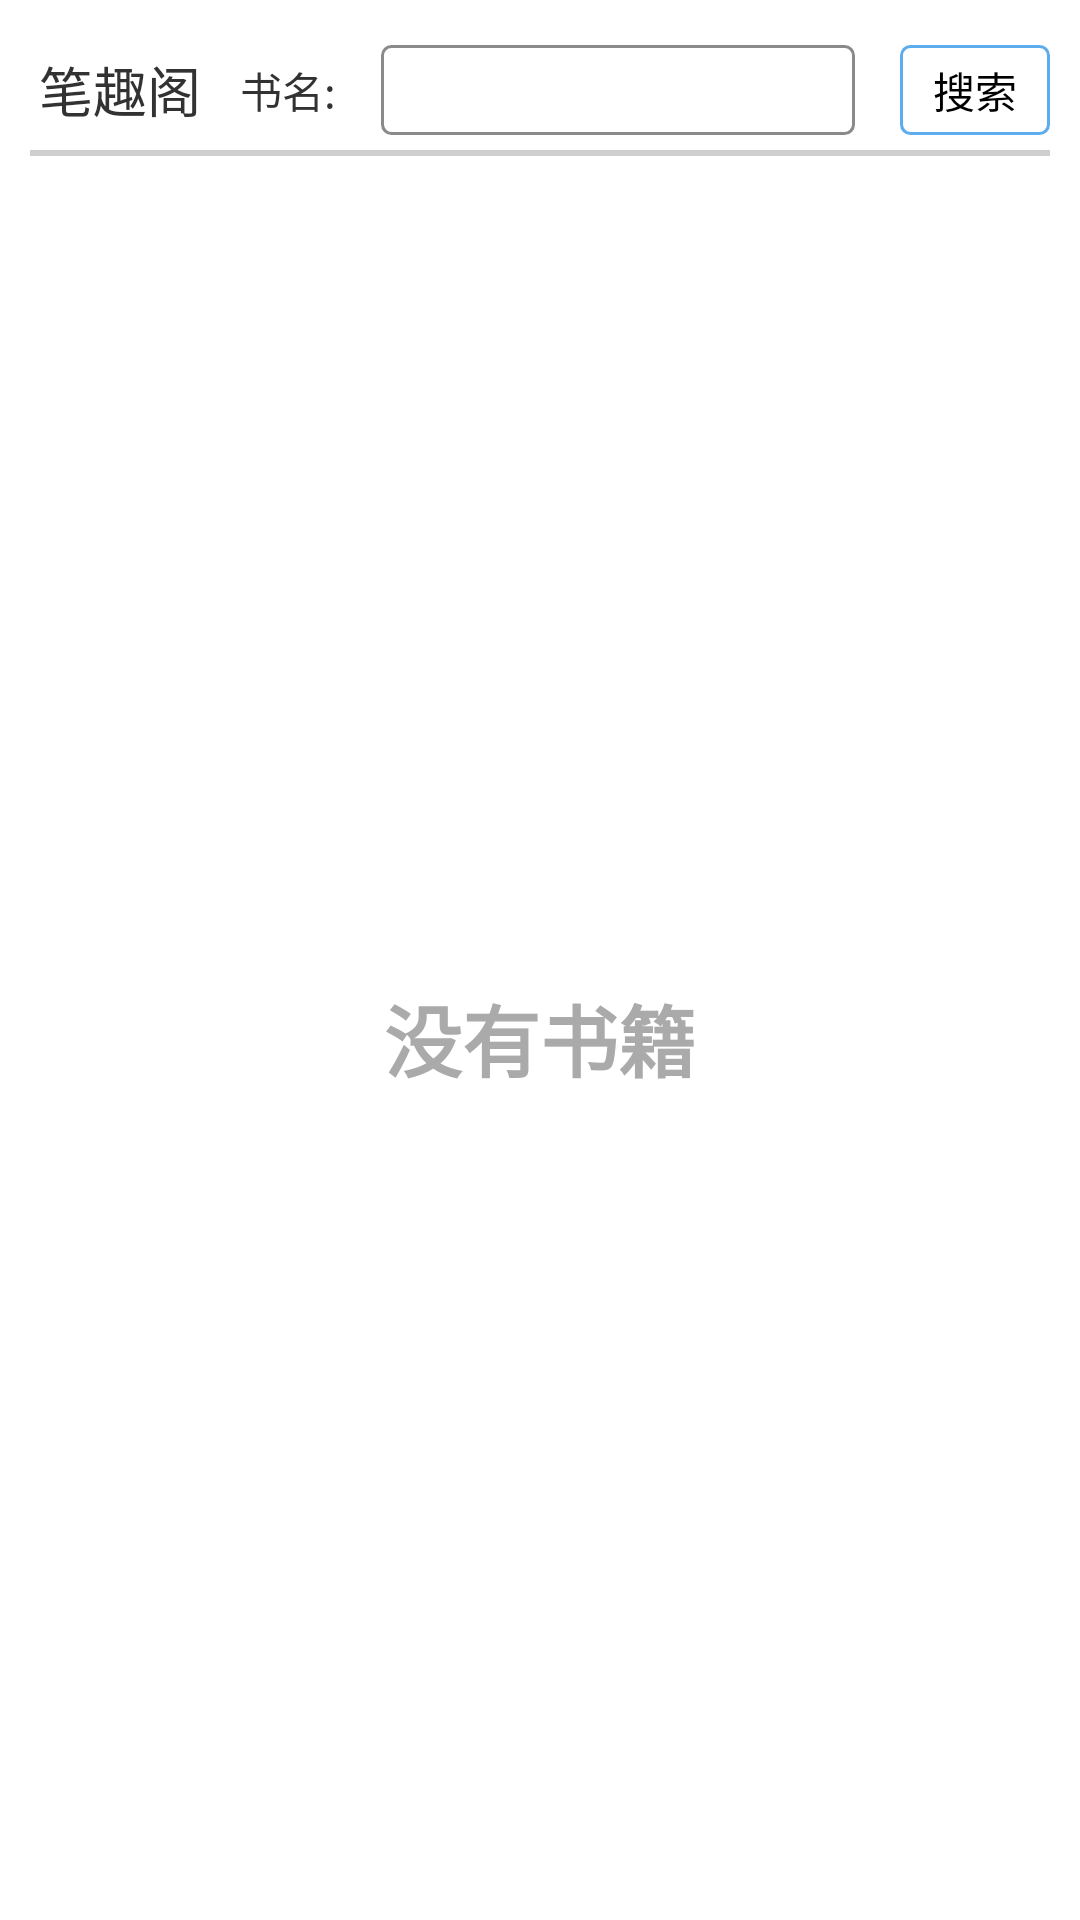

The Android layout XML behind this screen, and the referenced resources:
<!-- AndroidManifest.xml: application theme ThemeSplash -->
<!-- res/layout/fragment_search.xml -->
<?xml version="1.0" encoding="utf-8"?>
<LinearLayout xmlns:android="http://schemas.android.com/apk/res/android"
    android:layout_width="match_parent"
    android:layout_height="match_parent"
    android:background="@android:color/white"
    android:orientation="vertical">

    <LinearLayout
        android:layout_width="match_parent"
        android:layout_height="30dp"
        android:layout_marginTop="15dp"
        android:gravity="center_vertical"
        android:orientation="horizontal">
        
        <TextView
            android:id="@+id/select_web"
            android:layout_width="60dp"
            android:layout_height="match_parent"
            android:layout_marginLeft="10dp"
            android:gravity="center"
            android:maxLines="1"
            android:ellipsize="middle"
            android:textSize="18sp"
            android:text="笔趣阁"/>

        <TextView
            android:layout_width="wrap_content"
            android:layout_height="match_parent"
            android:layout_marginLeft="10dp"
            android:gravity="center_vertical"
            android:text="书名:" />

        <EditText
            android:id="@+id/et_search_bookname"
            android:layout_width="0dp"
            android:layout_weight="1"
            android:layout_height="match_parent"
            android:layout_marginLeft="15dp"
            android:background="@drawable/shape_scan_type_item_unselected"
            android:maxLines="1"
            android:singleLine="true"
            android:imeOptions="actionSearch"
            android:maxLength="15"
            android:textColor="@android:color/black"
            android:paddingLeft="5dp"
            android:paddingRight="5dp"
            android:textSize="18sp" />

        <Button
            android:id="@+id/btn_search"
            android:layout_width="50dp"
            android:layout_height="match_parent"
            android:layout_marginLeft="15dp"
            android:layout_marginRight="10dp"
            android:background="@drawable/shape_scan_type_item_selected"
            android:text="搜索" />

    </LinearLayout>

    <View
        android:layout_width="match_parent"
        android:layout_height="2dp"
        android:layout_marginTop="5dp"
        android:layout_marginLeft="10dp"
        android:layout_marginRight="10dp"
        android:background="#CFCFCF"/>

    <RelativeLayout
        android:layout_width="match_parent"
        android:layout_height="0dp"
        android:layout_weight="1"
        android:background="@android:color/white">

        <android.support.v7.widget.RecyclerView
            android:id="@+id/rcv_search_result"
            android:layout_width="match_parent"
            android:layout_height="wrap_content"
            android:visibility="gone"
            android:scrollbars="vertical"/>

        <TextView
            android:id="@+id/empty_view"
            android:layout_width="match_parent"
            android:layout_height="match_parent"
            android:text="没有书籍"
            android:textSize="26sp"
            android:textStyle="bold"
            android:textColor="@android:color/darker_gray"
            android:gravity="center"/>

    </RelativeLayout>

</LinearLayout>
<!-- resources referenced by this layout -->
<resources>
  <!-- drawable shape_scan_type_item_selected (drawable) -->
  <?xml version="1.0" encoding="utf-8"?>
  <shape xmlns:android="http://schemas.android.com/apk/res/android">
      <corners  android:radius="3dp"/>
      <stroke android:width="1dp" android:color="#5CACEE"/>
  </shape>
  <!-- drawable shape_scan_type_item_unselected (drawable) -->
  <?xml version="1.0" encoding="utf-8"?>
  <shape xmlns:android="http://schemas.android.com/apk/res/android">
      <corners  android:radius="3dp"/>
      <stroke android:width="1dp" android:color="#8A8A8A"/>
  </shape>
  <style name="ThemeSplash" parent="android:Theme.Light.NoTitleBar">
          <item name="android:windowBackground">@color/launch_background</item>
          <item name="android:windowNoTitle">true</item>
          <item name="android:windowFullscreen">true</item>
      </style>
  <color name="launch_background">#E0FFFF</color>
</resources>
